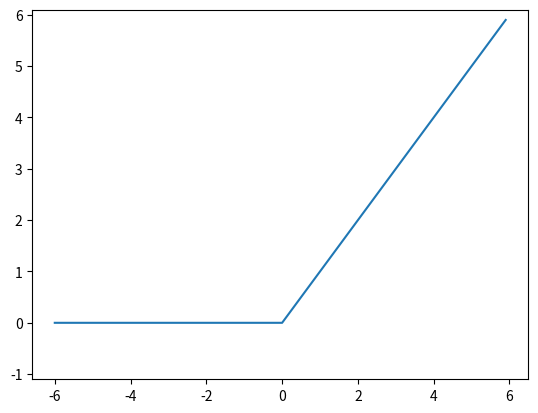

This figure's Python source:
import matplotlib.pyplot as plt
import numpy as np


def relu(x):
    return np.maximum(0, x)


x = np.arange(-6.0, 6.0, 0.1)
y = relu(x)
plt.plot(x, y)
plt.ylim(-1.1, 6.1)
plt.show()